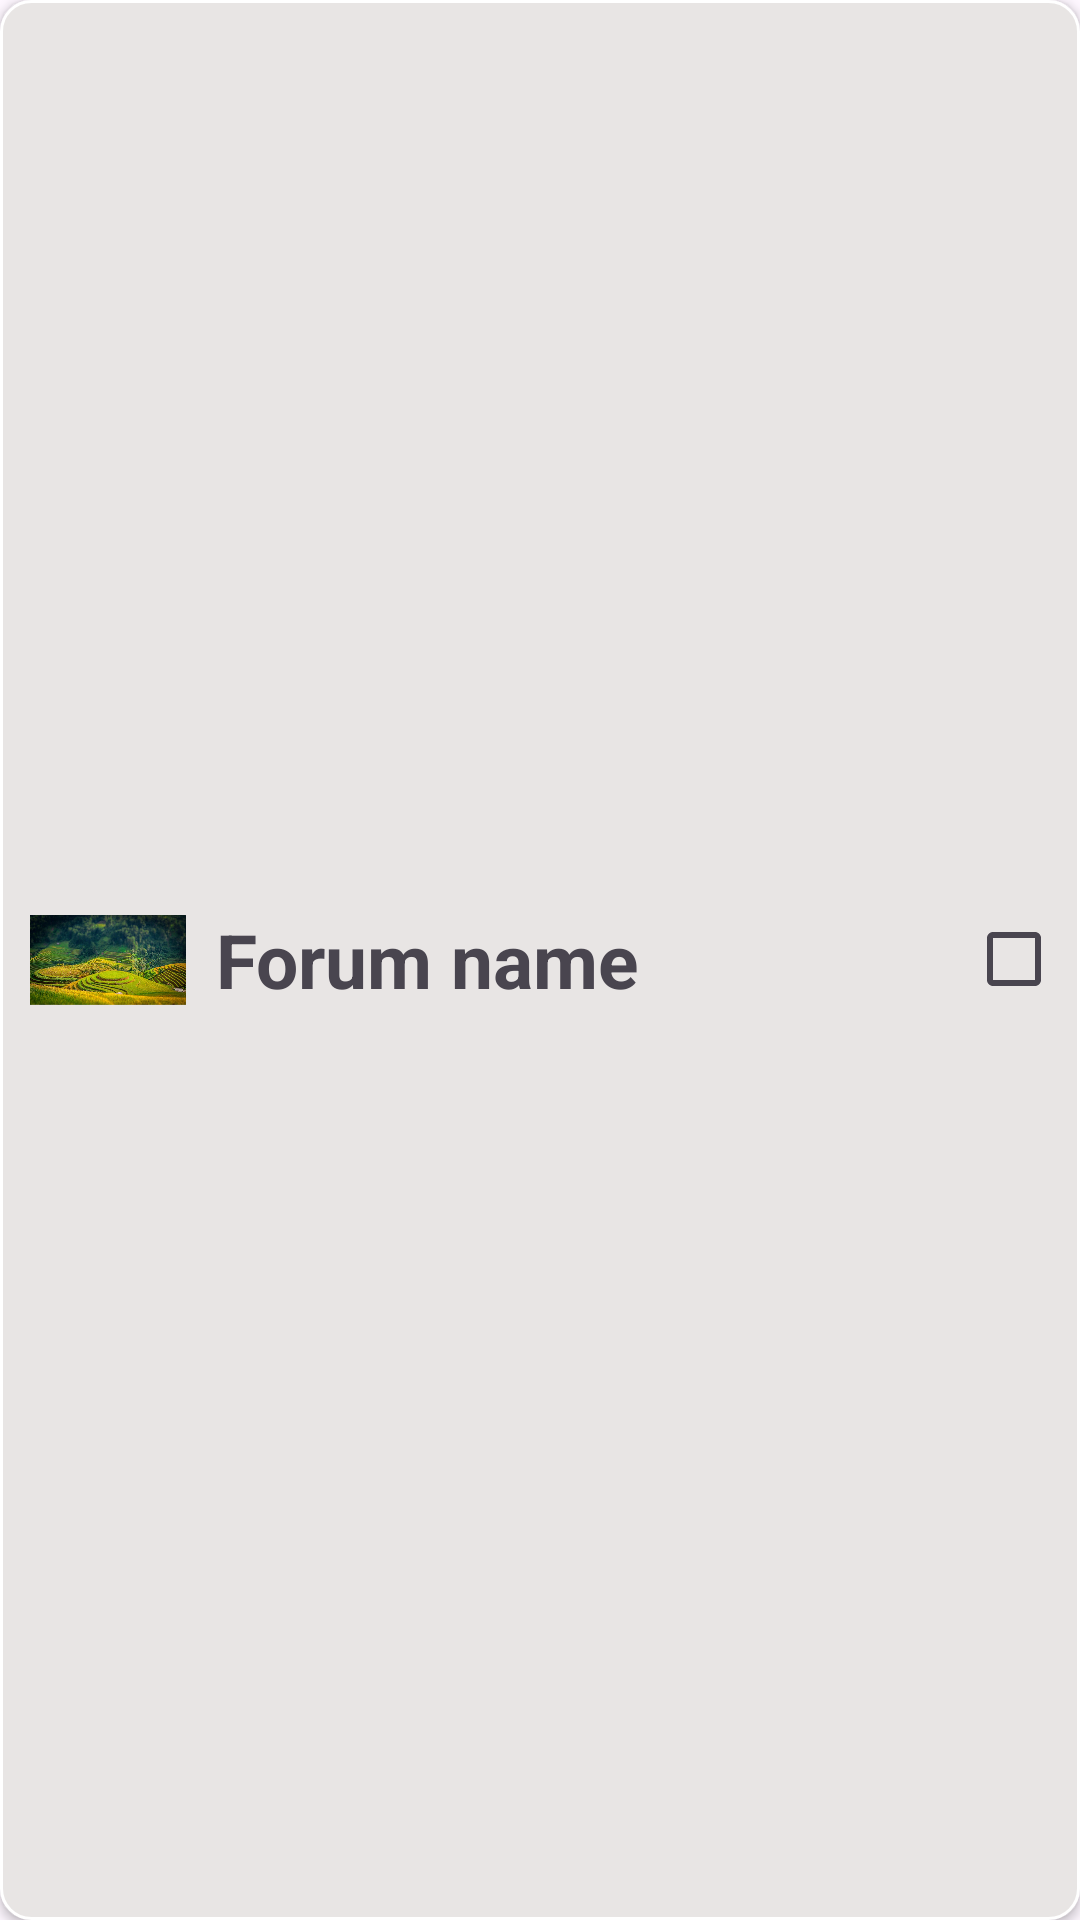

This screen was rendered from an Android layout file. Write that file and the resources it references.
<!-- AndroidManifest.xml: application theme Theme.Agriculture_Marketplace -->
<!-- res/layout/manage_forum_recycler_row.xml -->
<?xml version="1.0" encoding="utf-8"?>
<LinearLayout xmlns:android="http://schemas.android.com/apk/res/android"
    android:layout_width="match_parent"
    android:layout_height="wrap_content"
    android:background="@drawable/search_view_bg"
    android:layout_margin="10dp"
    android:elevation="2dp"
    android:id="@+id/manage_forum_recycler_row"
    >

    <include layout="@layout/forum_pic_view"
        android:layout_width="52dp"
        android:layout_height="52dp"
        android:layout_gravity="center"
        android:layout_margin="10dp"
        />

    <RelativeLayout
        android:layout_width="match_parent"
        android:layout_height="wrap_content"
        android:layout_gravity="center">

        <TextView
            android:id="@+id/forum_detail_name"
            android:layout_width="250dp"
            android:layout_height="wrap_content"
            android:text="Forum name"
            android:textSize="25sp"
            android:textStyle="bold" />

        <CheckBox
            android:id="@+id/checkbox"
            android:layout_width="20dp"
            android:layout_height="20dp"
            android:layout_alignParentEnd="true"
            android:layout_centerInParent="true"
            android:layout_toEndOf="@+id/forum_detail_name" />


    </RelativeLayout>

</LinearLayout>
<!-- res/layout/forum_pic_view.xml (included above) -->
<?xml version="1.0" encoding="utf-8"?>
<RelativeLayout
    xmlns:android="http://schemas.android.com/apk/res/android"
    xmlns:tools="http://schemas.android.com/tools"
    android:layout_width="wrap_content"
    android:layout_height="wrap_content">

    <ImageView
        android:id="@+id/forumImageView"
        android:layout_width="52dp"
        android:layout_height="52dp"
        android:layout_alignParentStart="true"
        android:layout_centerVertical="true"
        android:src="@drawable/sample_forum_image"
        android:contentDescription="@string/forum_image"
        tools:ignore="MissingConstraints"
        android:layout_centerInParent="true"/>

</RelativeLayout>
<!-- resources referenced by this layout -->
<resources>
  <!-- drawable sample_forum_image: jpeg bitmap (drawable, 122730 bytes) -->
  <!-- drawable search_view_bg (drawable) -->
  <?xml version="1.0" encoding="utf-8"?>
  <shape android:shape="rectangle" xmlns:android="http://schemas.android.com/apk/res/android">
  
      <stroke android:width="1dp" android:color="@color/white"/>
      <corners android:radius="10dp"/>
      <solid android:color="#E8E5E4"/>
  </shape>
  <string name="forum_image">Forum Image</string>
  <style name="Theme.Agriculture_Marketplace" parent="Base.Theme.Agriculture_Marketplace" />
  <color name="white">#FFFFFFFF</color>
  <style name="Base.Theme.Agriculture_Marketplace" parent="Theme.Material3.DayNight.NoActionBar">
          
          
      </style>
</resources>
